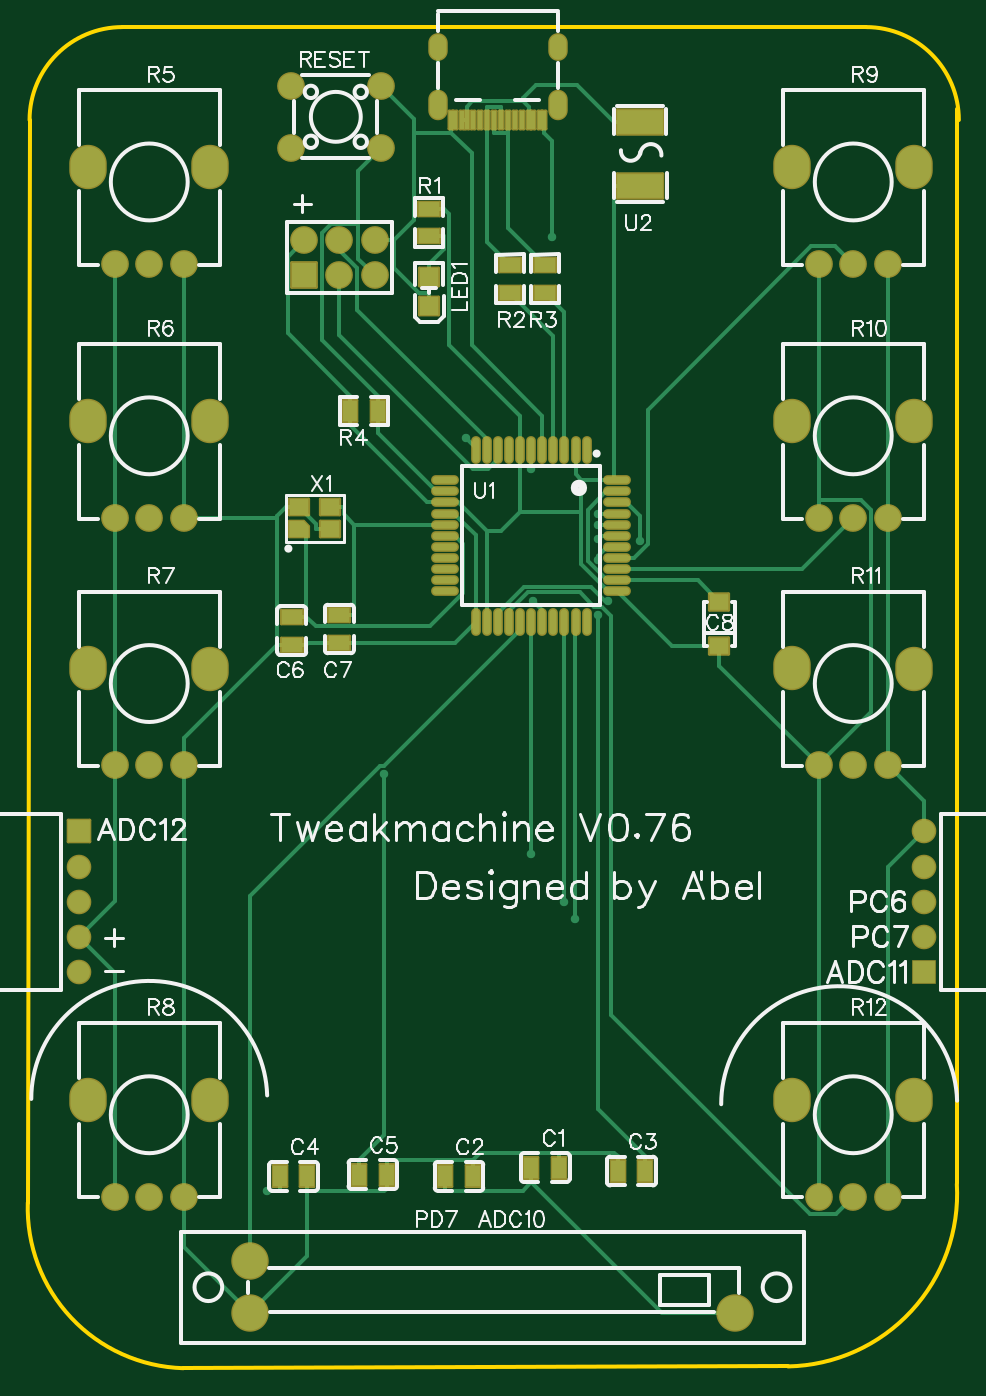
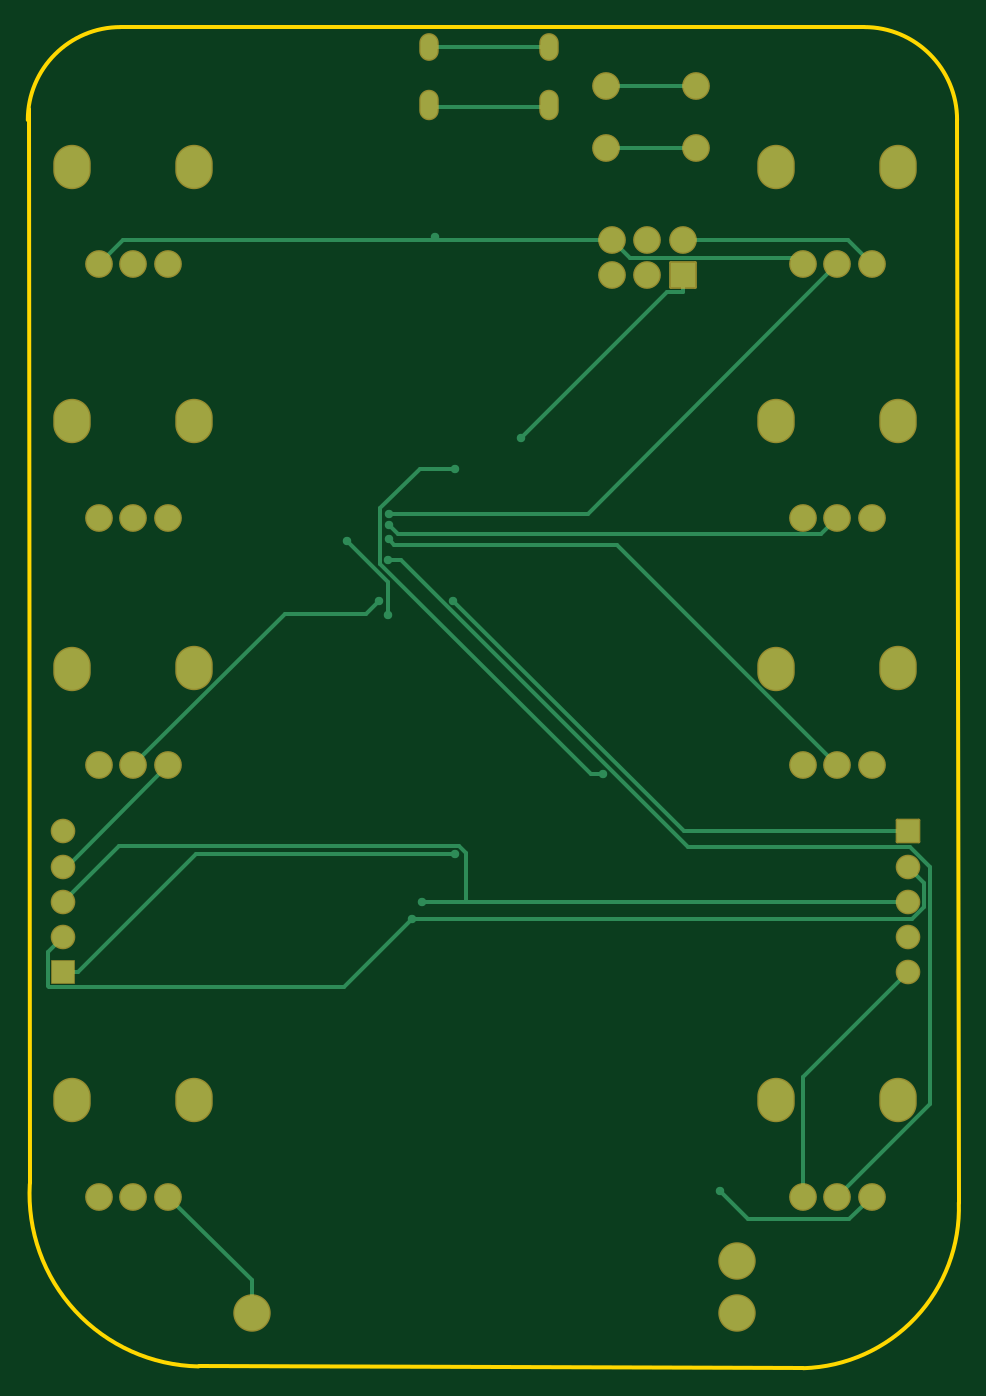
Circuit board: 10 layer files. Board 67.2 x 96.8 mm.
- drill: Drill_NPTH_Through.DRL (290 bytes)
- drill: Drill_PTH_Through.DRL (1808 bytes)
- drill: Drill_PTH_Through_Via.DRL (499 bytes)
- outline: Gerber_BoardOutlineLayer.GKO (843 bytes)
- bottom_copper: Gerber_BottomLayer.GBL (5102 bytes)
- bottom_mask: Gerber_BottomSolderMaskLayer.GBS (2708 bytes)
- top_copper: Gerber_TopLayer.GTL (14567 bytes)
- paste: Gerber_TopPasteMaskLayer.GTP (3194 bytes)
- top_silk: Gerber_TopSilkscreenLayer.GTO (42609 bytes)
- top_mask: Gerber_TopSolderMaskLayer.GTS (6305 bytes)

=== drill: Drill_NPTH_Through.DRL ===
M48
INCH,LZ
;FILE_FORMAT=2:4
;TYPE=NON_PLATED
;Layer: NPTH_Through
;EasyEDA v6.5.22, 2023-03-28 13:18:53
;9d449dd0c0e0408fbd9c808f7c3628e3,f128b93731b54af8bf61243348d08170,10
;Gerber Generator version 0.2
;Holesize 1 = 0.0300 inch
T01C0.0300
%
G05
G90
T01
X024038Y031346
X021762Y031346
M30

=== drill: Drill_PTH_Through.DRL (1808 bytes, source withheld) ===
=== drill: Drill_PTH_Through_Via.DRL ===
M48
INCH,LZ
;FILE_FORMAT=2:4
;TYPE=PLATED
;Layer: PTH_Through_Via
;EasyEDA v6.5.22, 2023-03-28 13:18:53
;9d449dd0c0e0408fbd9c808f7c3628e3,f128b93731b54af8bf61243348d08170,10
;Gerber Generator version 0.2
;Holesize 1 = 0.0120 inch
T01C0.0120
%
G05
G90
T01
X025756Y016647
X026932Y018754
X025744Y019530
X025744Y019215
X025748Y018797
X025755Y018206
X025091Y008000
X024795Y008500
X023909Y017056
X023850Y009844
X026028Y017039
X021987Y021689
X019657Y012126
X023850Y020802
X024445Y027375
X016345Y000284
M30

=== outline: Gerber_BoardOutlineLayer.GKO ===
G04 Layer: BoardOutlineLayer*
G04 EasyEDA v6.5.22, 2023-03-28 13:18:53*
G04 9d449dd0c0e0408fbd9c808f7c3628e3,f128b93731b54af8bf61243348d08170,10*
G04 Gerber Generator version 0.2*
G04 Scale: 100 percent, Rotated: No, Reflected: No *
G04 Dimensions in inches *
G04 leading zeros omitted , absolute positions ,3 integer and 6 decimal *
%FSLAX36Y36*%
%MOIN*%

%ADD10C,0.0100*%
D10*
X955000Y-5000D02*
G01*
X960000Y3070999D01*
X1223999Y3335000D02*
G01*
X3336000Y3335000D01*
X3115000Y-470000D02*
G01*
X1396616Y-475050D01*
X3596000Y3100999D02*
G01*
X3595000Y50000D01*
G75*
G01*
X955000Y-5000D02*
G03*
X1396616Y-475050I455000J-15000D01*
G75*
G01*
X3115000Y-470000D02*
G03*
X3594305Y48216I-10000J490015D01*
G75*
G01*
X960000Y3071000D02*
G02*
X1224000Y3335000I264000J0D01*
G75*
G01*
X3336000Y3335000D02*
G02*
X3600000Y3071000I0J-264000D01*

%LPD*%
M02*

=== bottom_copper: Gerber_BottomLayer.GBL ===
G04 Layer: BottomLayer*
G04 EasyEDA v6.5.22, 2023-03-28 13:18:53*
G04 9d449dd0c0e0408fbd9c808f7c3628e3,f128b93731b54af8bf61243348d08170,10*
G04 Gerber Generator version 0.2*
G04 Scale: 100 percent, Rotated: No, Reflected: No *
G04 Dimensions in inches *
G04 leading zeros omitted , absolute positions ,3 integer and 6 decimal *
%FSLAX36Y36*%
%MOIN*%

%ADD10C,0.0100*%
%ADD11R,0.0709X0.0709*%
%ADD12C,0.0709*%
%ADD13C,0.0984*%
%ADD14O,0.047244X0.070866*%
%ADD15O,0.047244X0.07873999999999999*%
%ADD16C,0.0620*%
%ADD17R,0.0620X0.0620*%
%ADD18O,0.098425X0.11810999999999999*%
%ADD19C,0.0240*%

%LPD*%
D10*
X1201599Y12199D02*
G01*
X1265900Y-52100D01*
X1553900Y-52100D01*
X1634499Y28400D01*
X2444499Y2730000D02*
G01*
X2444499Y2737500D01*
X2444499Y2730000D02*
G01*
X1940000Y2730000D01*
X3398400Y2662199D02*
G01*
X3330600Y2730000D01*
X2444499Y2730000D01*
X1958000Y3168600D02*
G01*
X1702100Y3168600D01*
X1100000Y650000D02*
G01*
X1398400Y351599D01*
X1398400Y12199D01*
X1398400Y2662199D02*
G01*
X1416199Y2680000D01*
X1890000Y2680000D01*
X1940000Y2730000D01*
X2385000Y2080199D02*
G01*
X2486499Y2080199D01*
X2598599Y1968099D01*
X2598599Y1810999D01*
X2000200Y1212600D01*
X1965699Y1212600D01*
X1740000Y2630000D02*
G01*
X1740000Y2583499D01*
X1740000Y2583499D02*
G01*
X1784099Y2583499D01*
X2198699Y2168899D01*
X1958000Y2991399D02*
G01*
X1702100Y2991399D01*
X3300000Y1237199D02*
G01*
X2869799Y1667399D01*
X2639200Y1667399D01*
X2602799Y1703899D01*
X3457899Y650000D02*
G01*
X3123500Y984400D01*
X2385000Y984400D01*
X3500000Y650000D02*
G01*
X3457899Y650000D01*
X1100000Y1050000D02*
G01*
X1735200Y1050000D01*
X2390900Y1705599D01*
X2354200Y850000D02*
G01*
X2479499Y850000D01*
X1100000Y850000D02*
G01*
X2354200Y850000D01*
X2354200Y850000D02*
G01*
X2354200Y988899D01*
X2374099Y1008800D01*
X3341199Y1008800D01*
X3500000Y850000D01*
X2509099Y800000D02*
G01*
X2701199Y607899D01*
X3539200Y607899D01*
X3542100Y610799D01*
X3542100Y707899D01*
X3500000Y750000D01*
X1100000Y950000D02*
G01*
X1053599Y903600D01*
X1053599Y834400D01*
X1088000Y800000D01*
X2509099Y800000D01*
X2575500Y1820599D02*
G01*
X2538500Y1820599D01*
X1723599Y1005700D01*
X1094700Y1005700D01*
X1037399Y948400D01*
X1037399Y274800D01*
X1300000Y12199D01*
X1300000Y1940900D02*
G01*
X1346800Y1894200D01*
X2547100Y1894200D01*
X2574399Y1921500D01*
X1300000Y2662199D02*
G01*
X2009200Y1953000D01*
X2574399Y1953000D01*
X2693199Y1875399D02*
G01*
X2575600Y1757800D01*
X2575600Y1664699D01*
X2460100Y3113699D02*
G01*
X2454700Y3108299D01*
X2125299Y3108299D01*
X2119899Y3113699D01*
X2119899Y3278299D02*
G01*
X2460100Y3278299D01*
X3201599Y12199D02*
G01*
X2963999Y-225399D01*
X2963999Y-318800D01*
X3201599Y1237199D02*
G01*
X3488800Y950000D01*
X3500000Y950000D01*
X1201599Y2662199D02*
G01*
X1269399Y2730000D01*
X1740000Y2730000D01*
X1300000Y1237199D02*
G01*
X1926400Y1863499D01*
X2558699Y1863499D01*
X2574799Y1879699D01*
D11*
G01*
X1740000Y2630000D03*
D12*
G01*
X1740000Y2730000D03*
G01*
X1840000Y2630000D03*
G01*
X1840000Y2730000D03*
G01*
X1940000Y2630000D03*
G01*
X1940000Y2730000D03*
D13*
G01*
X1586019Y-318820D03*
G01*
X1586019Y-171179D03*
G01*
X2963980Y-318820D03*
D12*
G01*
X1702049Y3168580D03*
G01*
X1957950Y3168580D03*
G01*
X1702049Y2991419D03*
G01*
X1957950Y2991419D03*
D14*
G01*
X2460079Y3278310D03*
G01*
X2119920Y3278310D03*
D15*
G01*
X2119920Y3113739D03*
G01*
X2460079Y3113739D03*
D16*
G01*
X3500000Y1050000D03*
G01*
X3500000Y950000D03*
G01*
X3500000Y850000D03*
G01*
X3500000Y750000D03*
D17*
G01*
X3500000Y650000D03*
D16*
G01*
X1100000Y650000D03*
G01*
X1100000Y750000D03*
G01*
X1100000Y850000D03*
G01*
X1100000Y950000D03*
D17*
G01*
X1100000Y1050000D03*
D18*
G01*
X1473230Y2937199D03*
G01*
X1126779Y2937790D03*
D12*
G01*
X1398419Y2662199D03*
G01*
X1300010Y2662199D03*
G01*
X1201580Y2662199D03*
D18*
G01*
X1473230Y2215949D03*
G01*
X1126779Y2216540D03*
D12*
G01*
X1398419Y1940949D03*
G01*
X1300010Y1940949D03*
G01*
X1201580Y1940949D03*
D18*
G01*
X1473230Y1512199D03*
G01*
X1126779Y1512790D03*
D12*
G01*
X1398419Y1237199D03*
G01*
X1300010Y1237199D03*
G01*
X1201580Y1237199D03*
D18*
G01*
X1473230Y287199D03*
G01*
X1126779Y287789D03*
D12*
G01*
X1398419Y12199D03*
G01*
X1300010Y12199D03*
G01*
X1201580Y12199D03*
D18*
G01*
X3473230Y2937199D03*
G01*
X3126779Y2937790D03*
D12*
G01*
X3398429Y2662199D03*
G01*
X3300010Y2662199D03*
G01*
X3201580Y2662199D03*
D18*
G01*
X3473230Y2215949D03*
G01*
X3126779Y2216540D03*
D12*
G01*
X3398429Y1940949D03*
G01*
X3300010Y1940949D03*
G01*
X3201580Y1940949D03*
D18*
G01*
X3473230Y1512199D03*
G01*
X3126779Y1512790D03*
D12*
G01*
X3398429Y1237199D03*
G01*
X3300010Y1237199D03*
G01*
X3201580Y1237199D03*
D18*
G01*
X3473230Y287199D03*
G01*
X3126779Y287789D03*
D12*
G01*
X3398429Y12199D03*
G01*
X3300010Y12199D03*
G01*
X3201580Y12199D03*
D19*
G01*
X2575600Y1664699D03*
G01*
X2693199Y1875399D03*
G01*
X2574399Y1953000D03*
G01*
X2574399Y1921500D03*
G01*
X2574799Y1879699D03*
G01*
X2575500Y1820599D03*
G01*
X2509099Y800000D03*
G01*
X2479499Y850000D03*
G01*
X2390900Y1705599D03*
G01*
X2385000Y984400D03*
G01*
X2602799Y1703899D03*
G01*
X2198699Y2168899D03*
G01*
X1965699Y1212600D03*
G01*
X2385000Y2080199D03*
G01*
X2444499Y2737500D03*
G01*
X1634499Y28400D03*
M02*

=== bottom_mask: Gerber_BottomSolderMaskLayer.GBS ===
G04 Layer: BottomSolderMaskLayer*
G04 EasyEDA v6.5.22, 2023-03-28 13:18:53*
G04 9d449dd0c0e0408fbd9c808f7c3628e3,f128b93731b54af8bf61243348d08170,10*
G04 Gerber Generator version 0.2*
G04 Scale: 100 percent, Rotated: No, Reflected: No *
G04 Dimensions in inches *
G04 leading zeros omitted , absolute positions ,3 integer and 6 decimal *
%FSLAX36Y36*%
%MOIN*%

%AMMACRO1*1,1,$1,$2,$3*1,1,$1,$4,$5*1,1,$1,0-$2,0-$3*1,1,$1,0-$4,0-$5*20,1,$1,$2,$3,$4,$5,0*20,1,$1,$4,$5,0-$2,0-$3,0*20,1,$1,0-$2,0-$3,0-$4,0-$5,0*20,1,$1,0-$4,0-$5,$2,$3,0*4,1,4,$2,$3,$4,$5,0-$2,0-$3,0-$4,0-$5,$2,$3,0*%
%ADD10MACRO1,0.008X-0.0354X0.0354X0.0354X0.0354*%
%ADD11C,0.0789*%
%ADD12C,0.1064*%
%ADD13O,0.055244X0.07886599999999999*%
%ADD14O,0.055244X0.08674*%
%ADD15C,0.0700*%
%ADD16R,0.0700X0.0700*%
%ADD17MACRO1,0.008X0.031X0.031X0.031X-0.031*%
%ADD18O,0.106425X0.12611*%

%LPD*%
D10*
G01*
X1740000Y2630000D03*
D11*
G01*
X1740000Y2730000D03*
G01*
X1840000Y2630000D03*
G01*
X1840000Y2730000D03*
G01*
X1940000Y2630000D03*
G01*
X1940000Y2730000D03*
D12*
G01*
X1586019Y-318820D03*
G01*
X1586019Y-171179D03*
G01*
X2963980Y-318820D03*
D11*
G01*
X1702049Y3168580D03*
G01*
X1957950Y3168580D03*
G01*
X1702049Y2991419D03*
G01*
X1957950Y2991419D03*
D13*
G01*
X2460079Y3278310D03*
G01*
X2119920Y3278310D03*
D14*
G01*
X2119920Y3113739D03*
G01*
X2460079Y3113739D03*
D15*
G01*
X3500000Y1050000D03*
G01*
X3500000Y950000D03*
G01*
X3500000Y850000D03*
G01*
X3500000Y750000D03*
D16*
G01*
X3500000Y650000D03*
D15*
G01*
X1100000Y650000D03*
G01*
X1100000Y750000D03*
G01*
X1100000Y850000D03*
G01*
X1100000Y950000D03*
D17*
G01*
X1100000Y1050000D03*
D18*
G01*
X1473230Y2937199D03*
G01*
X1126779Y2937790D03*
D11*
G01*
X1398419Y2662199D03*
G01*
X1300010Y2662199D03*
G01*
X1201580Y2662199D03*
D18*
G01*
X1473230Y2215949D03*
G01*
X1126779Y2216540D03*
D11*
G01*
X1398419Y1940949D03*
G01*
X1300010Y1940949D03*
G01*
X1201580Y1940949D03*
D18*
G01*
X1473230Y1512199D03*
G01*
X1126779Y1512790D03*
D11*
G01*
X1398419Y1237199D03*
G01*
X1300010Y1237199D03*
G01*
X1201580Y1237199D03*
D18*
G01*
X1473230Y287199D03*
G01*
X1126779Y287789D03*
D11*
G01*
X1398419Y12199D03*
G01*
X1300010Y12199D03*
G01*
X1201580Y12199D03*
D18*
G01*
X3473230Y2937199D03*
G01*
X3126779Y2937790D03*
D11*
G01*
X3398429Y2662199D03*
G01*
X3300010Y2662199D03*
G01*
X3201580Y2662199D03*
D18*
G01*
X3473230Y2215949D03*
G01*
X3126779Y2216540D03*
D11*
G01*
X3398429Y1940949D03*
G01*
X3300010Y1940949D03*
G01*
X3201580Y1940949D03*
D18*
G01*
X3473230Y1512199D03*
G01*
X3126779Y1512790D03*
D11*
G01*
X3398429Y1237199D03*
G01*
X3300010Y1237199D03*
G01*
X3201580Y1237199D03*
D18*
G01*
X3473230Y287199D03*
G01*
X3126779Y287789D03*
D11*
G01*
X3398429Y12199D03*
G01*
X3300010Y12199D03*
G01*
X3201580Y12199D03*
M02*

=== top_copper: Gerber_TopLayer.GTL (14567 bytes, source omitted) ===
=== paste: Gerber_TopPasteMaskLayer.GTP ===
G04 Layer: TopPasteMaskLayer*
G04 EasyEDA v6.5.22, 2023-03-28 13:18:53*
G04 9d449dd0c0e0408fbd9c808f7c3628e3,f128b93731b54af8bf61243348d08170,10*
G04 Gerber Generator version 0.2*
G04 Scale: 100 percent, Rotated: No, Reflected: No *
G04 Dimensions in inches *
G04 leading zeros omitted , absolute positions ,3 integer and 6 decimal *
%FSLAX36Y36*%
%MOIN*%

%AMMACRO1*4,1,5,-0.0276,0.0226,0.0133,0.0226,0.0276,0.0077,0.0276,-0.0226,-0.0276,-0.0226,-0.0276,0.0226,0*%
%ADD10R,0.1299X0.0701*%
%ADD11O,0.019684999999999998X0.070866*%
%ADD12O,0.070866X0.019684999999999998*%
%ADD13R,0.0394X0.0610*%
%ADD14R,0.0610X0.0394*%
%ADD15R,0.0551X0.0512*%
%ADD16R,0.0551X0.0453*%
%ADD17MACRO1*%
%ADD18R,0.0118X0.0512*%
%ADD19R,0.0551X0.0472*%

%LPD*%
D10*
G01*
X2695000Y2884259D03*
G01*
X2695000Y3065740D03*
D11*
G01*
X2542479Y2134090D03*
G01*
X2510979Y2134090D03*
G01*
X2479489Y2134090D03*
G01*
X2447990Y2134090D03*
G01*
X2416499Y2134090D03*
G01*
X2385000Y2134090D03*
G01*
X2353500Y2134090D03*
G01*
X2322010Y2134090D03*
G01*
X2290510Y2134090D03*
G01*
X2259020Y2134090D03*
G01*
X2227520Y2134090D03*
D12*
G01*
X2140910Y2047480D03*
G01*
X2140910Y2015979D03*
G01*
X2140910Y1984490D03*
G01*
X2140910Y1952989D03*
G01*
X2140910Y1921500D03*
G01*
X2140910Y1890000D03*
G01*
X2140910Y1858499D03*
G01*
X2140910Y1827010D03*
G01*
X2140910Y1795509D03*
G01*
X2140910Y1764020D03*
G01*
X2140910Y1732519D03*
D11*
G01*
X2227520Y1645909D03*
G01*
X2259020Y1645909D03*
G01*
X2290510Y1645909D03*
G01*
X2322010Y1645909D03*
G01*
X2353500Y1645909D03*
G01*
X2385000Y1645909D03*
G01*
X2416499Y1645909D03*
G01*
X2447990Y1645909D03*
G01*
X2479489Y1645909D03*
G01*
X2510979Y1645909D03*
G01*
X2542479Y1645909D03*
D12*
G01*
X2629089Y1732519D03*
G01*
X2629089Y1764020D03*
G01*
X2629089Y1795509D03*
G01*
X2629089Y1827010D03*
G01*
X2629089Y1858499D03*
G01*
X2629089Y1890000D03*
G01*
X2629089Y1921500D03*
G01*
X2629089Y1952989D03*
G01*
X2629089Y1984490D03*
G01*
X2629089Y2015979D03*
G01*
X2629089Y2047480D03*
D13*
G01*
X2385630Y95000D03*
G01*
X2464369Y95000D03*
G01*
X2140630Y70000D03*
G01*
X2219369Y70000D03*
G01*
X2630630Y85000D03*
G01*
X2709369Y85000D03*
G01*
X1670630Y70000D03*
G01*
X1749369Y70000D03*
D14*
G01*
X2095000Y2819369D03*
G01*
X2095000Y2740630D03*
D15*
G01*
X2095000Y2626350D03*
G01*
X2095000Y2543649D03*
D16*
G01*
X1813310Y1971500D03*
D17*
G01*
X1726687Y1908504D03*
D16*
G01*
X1726689Y1971500D03*
G01*
X1813310Y1908499D03*
D13*
G01*
X1870630Y2245000D03*
G01*
X1949369Y2245000D03*
D18*
G01*
X2421890Y3071720D03*
G01*
X2410079Y3071720D03*
G01*
X2390389Y3071720D03*
G01*
X2378580Y3071720D03*
G01*
X2358900Y3071680D03*
G01*
X2339210Y3071720D03*
G01*
X2319530Y3071720D03*
G01*
X2299840Y3071720D03*
G01*
X2280159Y3071720D03*
G01*
X2260469Y3071720D03*
G01*
X2240799Y3071680D03*
G01*
X2221099Y3071720D03*
G01*
X2201419Y3071720D03*
G01*
X2189600Y3071720D03*
G01*
X2169920Y3071720D03*
G01*
X2158109Y3071720D03*
D13*
G01*
X1895630Y75000D03*
G01*
X1974369Y75000D03*
D14*
G01*
X2325000Y2580630D03*
G01*
X2325000Y2659369D03*
G01*
X2425000Y2580630D03*
G01*
X2425000Y2659369D03*
G01*
X1705000Y1580630D03*
G01*
X1705000Y1659369D03*
G01*
X1840000Y1585630D03*
G01*
X1840000Y1664369D03*
D19*
G01*
X2920000Y1576999D03*
G01*
X2920000Y1703000D03*
M02*

=== top_silk: Gerber_TopSilkscreenLayer.GTO (42609 bytes, source omitted) ===
=== top_mask: Gerber_TopSolderMaskLayer.GTS (6305 bytes, source omitted) ===
